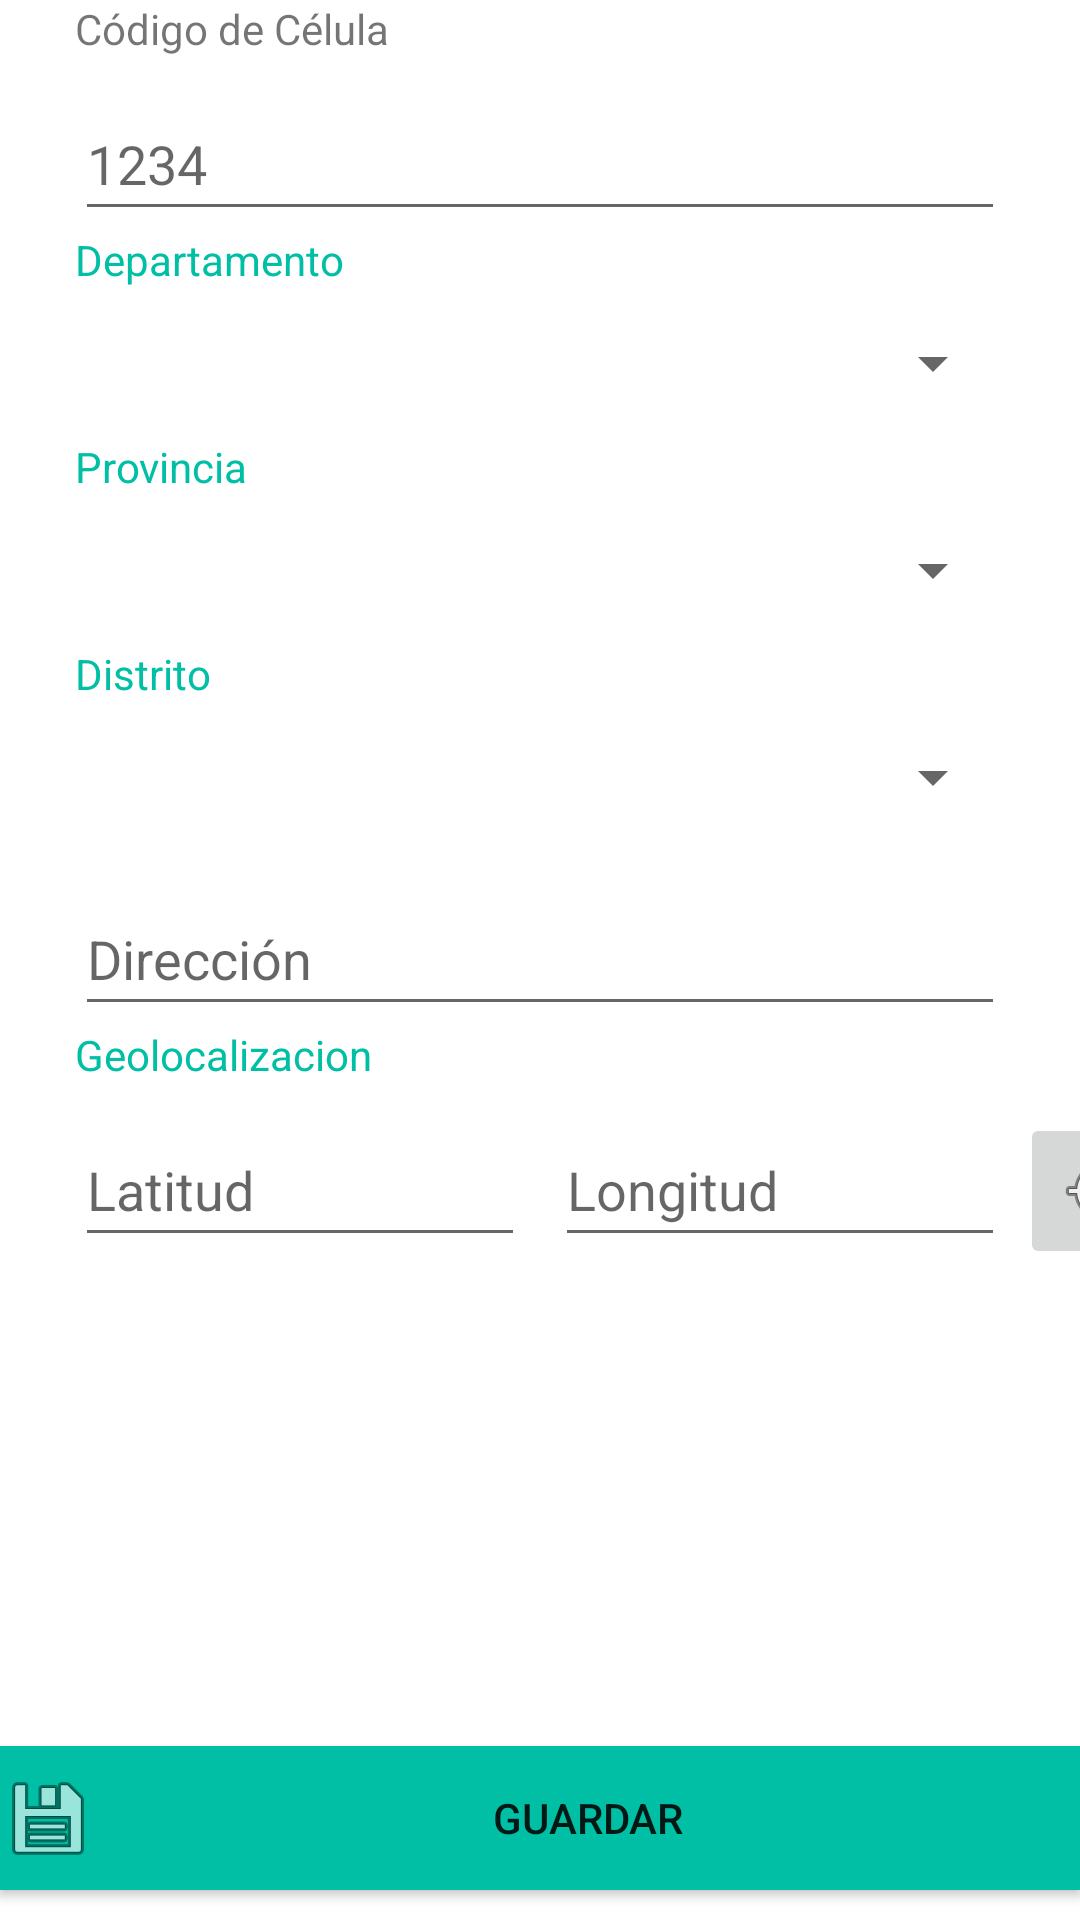

Here is an Android app screen rendered from its layout file. Give the layout XML and the strings, colors and styles it references.
<!-- AndroidManifest.xml: application theme Theme.PEM_Lab_Semana2_01 -->
<!-- res/layout/activity_main2.xml -->
<?xml version="1.0" encoding="utf-8"?>
<androidx.constraintlayout.widget.ConstraintLayout xmlns:android="http://schemas.android.com/apk/res/android"
    xmlns:app="http://schemas.android.com/apk/res-auto"
    xmlns:tools="http://schemas.android.com/tools"
    android:layout_width="match_parent"
    android:layout_height="match_parent"
    tools:context=".MainActivity2">

    <TextView
        android:id="@+id/tv1"
        android:layout_width="wrap_content"
        android:layout_height="wrap_content"
        android:layout_marginHorizontal="25dp"
        android:text="Código de Célula"
        app:layout_constraintTop_toTopOf="parent"
        app:layout_constraintStart_toStartOf="parent"/>

    <EditText
        android:id="@+id/etv1"
        android:layout_width="match_parent"
        android:layout_height="wrap_content"
        android:layout_marginHorizontal="25dp"
        android:layout_marginTop="10dp"
        android:ems="10"
        android:inputType="number"
        android:minHeight="48dp"
        android:hint="1234"
        app:layout_constraintTop_toBottomOf="@id/tv1"
        />

    <TextView
        android:id="@+id/tv2"
        android:layout_width="wrap_content"
        android:layout_height="wrap_content"
        android:layout_marginHorizontal="25dp"
        app:layout_constraintTop_toBottomOf="@id/etv1"
        app:layout_constraintStart_toStartOf="parent"
        android:text="Departamento"
        android:textColor="@color/turquesa"
        />

    <Spinner
        android:id="@+id/sp1"
        android:layout_width="match_parent"
        android:layout_height="wrap_content"
        app:layout_constraintTop_toBottomOf="@id/tv2"
        app:layout_constraintStart_toStartOf="parent"
        android:layout_marginHorizontal="25dp"
        android:minHeight="50dp"
         />

    <Spinner
        android:id="@+id/sp2"
        android:layout_width="match_parent"
        android:layout_height="wrap_content"
        android:layout_marginHorizontal="25dp"
        app:layout_constraintTop_toBottomOf="@id/tv3"
        app:layout_constraintStart_toStartOf="parent"
        android:minHeight="50dp"/>

    <Spinner
        android:id="@+id/sp3"
        android:layout_width="match_parent"
        android:layout_height="wrap_content"
        android:layout_marginHorizontal="25dp"
        tools:layout_editor_absoluteX="1dp"
        tools:layout_editor_absoluteY="250dp"
        app:layout_constraintTop_toBottomOf="@id/tv4"
        app:layout_constraintStart_toStartOf="parent"
        android:minHeight="50dp"/>

    <TextView
        android:id="@+id/tv3"
        android:layout_width="wrap_content"
        android:layout_height="wrap_content"
        android:text="Provincia"
        android:layout_marginHorizontal="25dp"
        app:layout_constraintTop_toBottomOf="@id/sp1"
        app:layout_constraintStart_toStartOf="parent"
        android:textColor="@color/turquesa"
         />

    <TextView
        android:id="@+id/tv4"
        android:layout_width="wrap_content"
        android:layout_height="wrap_content"
        android:text="Distrito"
        android:layout_marginHorizontal="25dp"
        app:layout_constraintTop_toBottomOf="@id/sp2"
        app:layout_constraintStart_toStartOf="parent"
        android:textColor="@color/turquesa" />

    <EditText
        android:id="@+id/etv2"
        android:layout_width="match_parent"
        android:layout_height="wrap_content"
        android:layout_marginHorizontal="25dp"
        android:layout_marginTop="10dp"
        android:ems="10"
        android:inputType="textPersonName"
        android:minHeight="48dp"
        android:hint="Dirección"
        app:layout_constraintTop_toBottomOf="@id/sp3"
        />

    <EditText
        android:id="@+id/etv3"
        android:layout_width="150dp"
        android:layout_height="wrap_content"
        android:layout_marginLeft="25dp"
        android:layout_marginTop="10dp"
        android:ems="10"
        android:inputType="textPersonName"
        android:minHeight="48dp"
        android:hint="Latitud"
        app:layout_constraintTop_toBottomOf="@id/tv5"
        app:layout_constraintStart_toStartOf="parent
"/>

    <EditText
        android:id="@+id/etv4"
        android:layout_width="150dp"
        android:layout_height="wrap_content"
        android:layout_marginLeft="10dp"
        android:layout_marginTop="10dp"
        android:ems="10"
        android:inputType="textPersonName"
        android:minHeight="48dp"
        android:hint="Longitud"
        app:layout_constraintTop_toBottomOf="@id/tv5"
        app:layout_constraintStart_toEndOf="@id/etv3"
        app:layout_constraintEnd_toStartOf="@id/imbtn1"/>

    <TextView
        android:id="@+id/tv5"
        android:layout_width="wrap_content"
        android:layout_height="wrap_content"
        android:text="Geolocalizacion"
        android:layout_marginHorizontal="25dp"
        app:layout_constraintTop_toBottomOf="@id/etv2"
        app:layout_constraintStart_toStartOf="parent"
        android:textColor="@color/turquesa"
         />

    <ImageButton
        android:id="@+id/imbtn1"
        android:layout_width="wrap_content"
        android:layout_height="wrap_content"
        android:layout_marginTop="10dp"
        android:layout_marginLeft="5dp"

        app:srcCompat="@android:drawable/ic_menu_mylocation"
        app:layout_constraintStart_toEndOf="@id/etv4"
        app:layout_constraintTop_toBottomOf="@id/tv5"/>

    <Button
        android:id="@+id/btn1"
        android:layout_width="match_parent"
        android:layout_height="wrap_content"
        android:background="@color/turquesa"
        android:drawableLeft="@android:drawable/ic_menu_save"
        android:text="Guardar"
        app:layout_constraintBottom_toBottomOf="parent"
        android:layout_marginBottom="10dp"
        />
</androidx.constraintlayout.widget.ConstraintLayout>
<!-- resources referenced by this layout -->
<resources>
  <color name="turquesa">#00BFA5</color>
  <style name="Theme.PEM_Lab_Semana2_01" parent="Theme.MaterialComponents.DayNight.DarkActionBar">
          
          <item name="colorPrimary">@color/purple_500</item>
          <item name="colorPrimaryVariant">@color/purple_700</item>
          <item name="colorOnPrimary">@color/white</item>
          
          <item name="colorSecondary">@color/teal_200</item>
          <item name="colorSecondaryVariant">@color/teal_700</item>
          <item name="colorOnSecondary">@color/black</item>
          
          <item name="android:statusBarColor" tools:targetApi="l">?attr/colorPrimaryVariant</item>
          
      </style>
  <color name="purple_500">#FF6200EE</color>
  <color name="purple_700">#FF3700B3</color>
  <color name="white">#FFFFFFFF</color>
  <color name="teal_200">#FF03DAC5</color>
  <color name="teal_700">#FF018786</color>
  <color name="black">#FF000000</color>
</resources>
